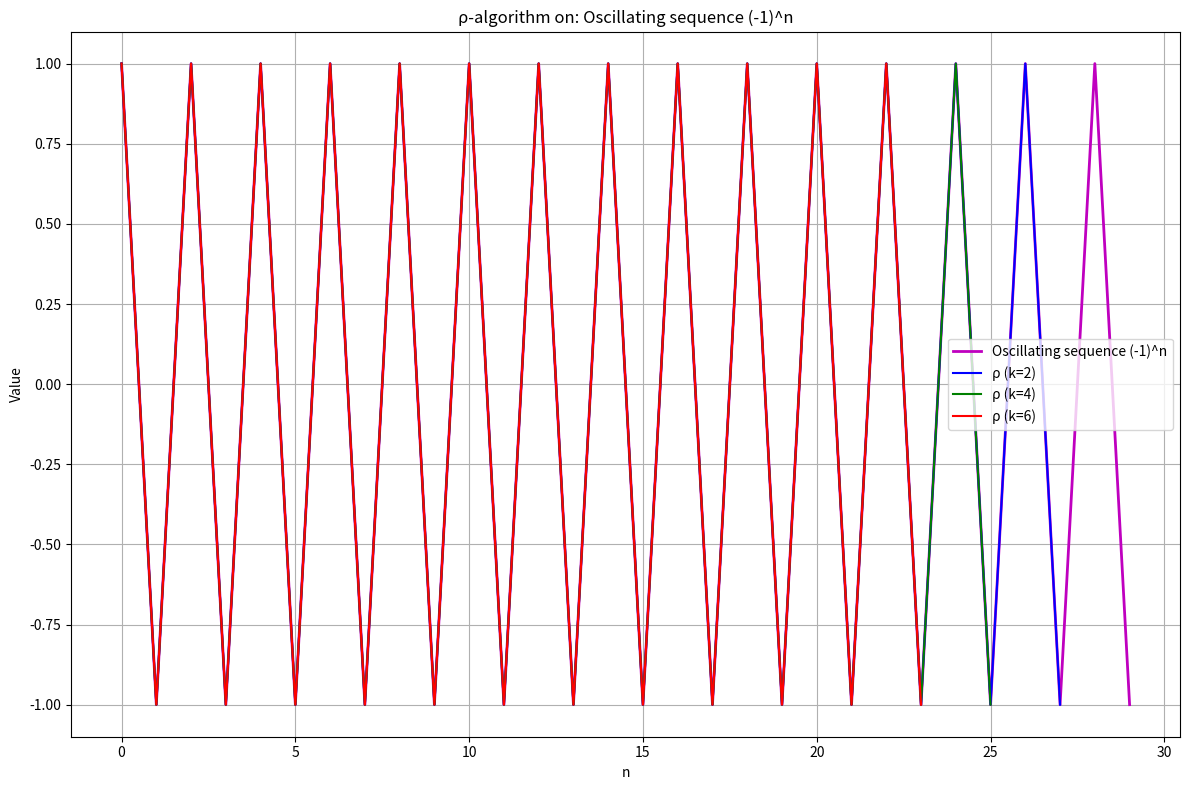

Python code for this plot: (Note: this script raises an exception after producing the figure.)
import numpy as np
import matplotlib.pyplot as plt


def wynn_rho(S, Kmax):
    """Classical Wynn ρ-algorithm"""
    N = len(S)
    rho = np.full((N, Kmax + 2), np.nan)
    rho[:, 0] = 0.0  # k = -1
    rho[:, 1] = S  # k = 0

    for k in range(1, Kmax + 1):
        j = k + 1
        for n in range(N - k):
            diff = rho[n + 1, j - 1] - rho[n, j - 1]
            if np.abs(diff) < 1e-20:
                rho[n, j] = np.nan
            else:
                rho[n, j] = rho[n + 1, j - 2] + k / diff
    return rho


def format_value(val):
    """Format numeric values for table output"""
    if np.isnan(val):
        return "      NaN"
    return f"{val:10.8f}"


def print_rho_table(rho_table, title, max_rows=20):
    N, cols = rho_table.shape
    Kmax = cols - 2

    print("\n" + "=" * 100)
    print(f"Results for: {title}")
    print("=" * 100)

    # Build the column headers
    headers = [f"ρ-k={k}" for k in range(-1, Kmax + 1)]
    header = "n      " + "".join([f"{h:^14}" for h in headers])
    separator = "-" * len(header)

    print(header)
    print(separator)

    # Print the data rows
    for n in range(min(N, max_rows)):
        row_str = ""
        for j in range(cols):
            val = rho_table[n, j]
            row_str += f"{format_value(val):>14}"
        print(f"{n:<6} {row_str}")

    if N > max_rows:
        print(f"\n... (showing only the first {max_rows} of {N} rows)")


def analyze_divergent_sequence(sequence, title, Kmax=6):
    N = len(sequence)
    rho_table = wynn_rho(sequence, Kmax)

    # Table output
    print_rho_table(rho_table, title)

    # Valid indices for different k values
    valid_n_k2 = np.arange(N - 2)  # For k=2
    valid_n_k4 = np.arange(N - 4)  # For k=4
    valid_n_k6 = np.arange(N - 6)  # For k=6

    # Plot of the sequence and the ρ-approximations
    plt.figure(figsize=(12, 8))

    # Divergent sequence
    plt.plot(np.arange(N), sequence, 'm-', linewidth=2, label=title)

    # ρ-algorithm approximations for different k values
    if len(valid_n_k2) > 0:
        plt.plot(valid_n_k2, rho_table[valid_n_k2, 3], 'b-', label='ρ (k=2)')
    if len(valid_n_k4) > 0:
        plt.plot(valid_n_k4, rho_table[valid_n_k4, 5], 'g-', label='ρ (k=4)')
    if len(valid_n_k6) > 0:
        plt.plot(valid_n_k6, rho_table[valid_n_k6, 7], 'r-', label='ρ (k=6)')

    plt.xlabel('n')
    plt.ylabel('Value')
    plt.title(f'ρ-algorithm on: {title}')
    plt.legend()
    plt.grid(True)
    plt.tight_layout()
    plt.show()

    # Plot of the differences between successive approximations
    plt.figure(figsize=(12, 8))

    if len(valid_n_k2) > 1:
        diff_k2 = np.abs(rho_table[1:len(valid_n_k2) + 1, 3] - rho_table[:len(valid_n_k2), 3])
        plt.semilogy(valid_n_k2[1:], diff_k2, 'b-', label='Differenz k=2')

    if len(valid_n_k4) > 1:
        diff_k4 = np.abs(rho_table[1:len(valid_n_k4) + 1, 5] - rho_table[:len(valid_n_k4), 5])
        plt.semilogy(valid_n_k4[1:], diff_k4, 'g-', label='Differenz k=4')

    if len(valid_n_k6) > 1:
        diff_k6 = np.abs(rho_table[1:len(valid_n_k6) + 1, 7] - rho_table[:len(valid_n_k6), 7])
        plt.semilogy(valid_n_k6[1:], diff_k6, 'r-', label='Differenz k=6')

    plt.xlabel('n')
    plt.ylabel('|ρₙ₊₁ - ρₙ| (log)')
    plt.title(f'Stability analysis: {title}')
    plt.legend()
    plt.grid(True)
    plt.tight_layout()
    plt.show()

    # Plot of the absolute values for high k values
    plt.figure(figsize=(12, 8))

    if len(valid_n_k6) > 0:
        plt.plot(valid_n_k6, np.abs(rho_table[valid_n_k6, 7]), 'ro-', label='|ρ(k=6)|')

    if len(valid_n_k4) > 0:
        plt.plot(valid_n_k4, np.abs(rho_table[valid_n_k4, 5]), 'go-', label='|ρ(k=4)|')

    plt.xlabel('n')
    plt.ylabel('Absolute value')
    plt.title(f'Absolute values of the approximations: {title}')
    plt.legend()
    plt.grid(True)
    plt.yscale('log')
    plt.tight_layout()
    plt.show()


# ===================================================================
# SELECT THE DESIRED EXAMPLE HERE
# ===================================================================
example_number = 7  # Change this number between 1 and 6

# Common parameters
N = 30  # Number of terms
n_vals = np.arange(N)

if example_number == 1:
    # Harmonic series (diverges logarithmically)
    title = "Harmonic series ∑(1/n)"
    sequence = np.cumsum(1 / (n_vals[1:] + 1))  # Starts at n=1

elif example_number == 2:
    # Sum of square roots (diverges faster)
    title = "∑√n"
    sequence = np.cumsum(np.sqrt(n_vals[1:] + 1))  # Starts at n=1

elif example_number == 3:
    # Alternating divergent series (diverges)
    title = "Alternating series (-1)^n * n"
    sequence = np.array([(-1) ** n * n for n in n_vals])

elif example_number == 4:
    # Exponentially growing sequence (diverges)
    title = "Exponential growth (1.5^n)"
    sequence = 1.5 ** n_vals

elif example_number == 5:
    # Linear sequence (diverges)
    title = "Linear sequence n"
    sequence = n_vals

elif example_number == 6:
    # Alternating harmonic series (converges)
    title = "Alternating harmonic series ∑(-1)^n/n"
    sequence = np.cumsum([(-1) ** k / (k + 1) for k in n_vals])

elif example_number == 7:
    # Oscillating sequence (-1)^n (diverges)
    title = "Oscillating sequence (-1)^n"
    sequence = (-1)**n_vals

else:
    raise ValueError("Invalid example number. Please choose a number between 1 and 6.")

# Run the analysis
print("\n" + "=" * 100)
print(f"Example {example_number}: {title}")
print("=" * 100)
analyze_divergent_sequence(sequence, title)
